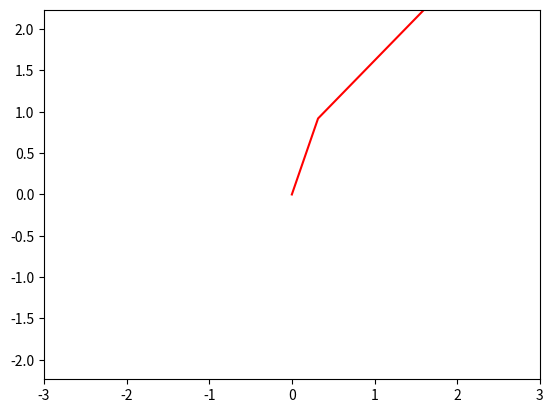

This figure's Python source:
import matplotlib.pyplot as plt
import numpy as np
from matplotlib.animation import FuncAnimation


def cikloida_move(R, t):
    x = R * (t - np.sin(t))
    y = R * (1 - np.cos(t))
    return x, y


fig, ax = plt.subplots()
ball, = plt.plot([], [], 'o', color='r', label='Ball')
ball_line, = plt.plot([], [], '-', color='r', label='Ball')

frames = 180
coords = np.zeros((frames, 2))


def animate(i):
    coords[i] = cikloida_move(R=2, t=i)
    ball.set_data([coords[i][0]], [coords[i][1]])
    ball_line.set_data(coords[:i, 0], coords[:i, 1])
    return ball, ball_line


edge = 3
plt.axis('equal')
ax.set_xlim(-edge, edge)
ax.set_ylim(-edge, edge)

ani = FuncAnimation(fig, animate, frames=frames, interval=30)
ani.save('task_1.gif', writer="pillow")
